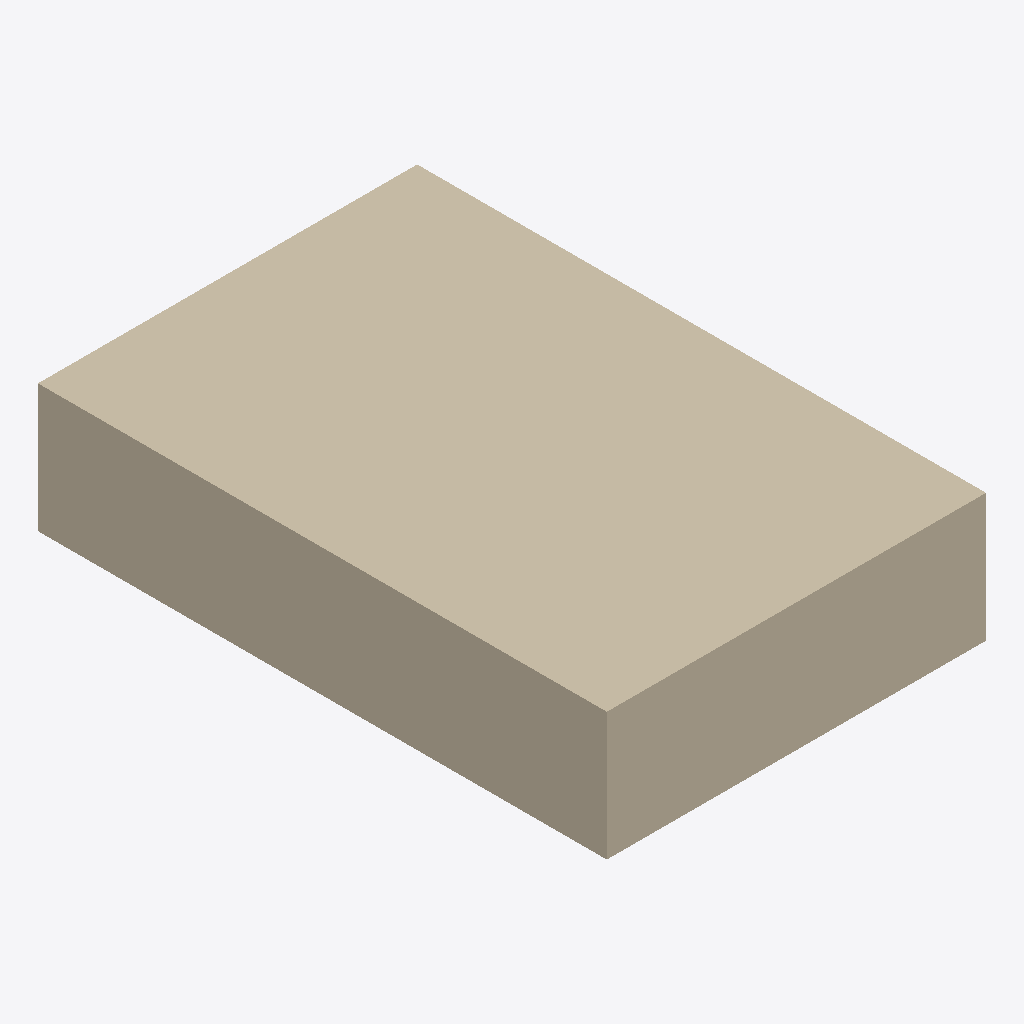
Isometric view of an IFC building model (IFC-SPF (STEP), schema IFC4, length unit unknown), seen from the south-west, elements coloured by IFC class: 1 wall (beige).
Extent 4.0 m × 6.0 m × 1.4 m (x, y, z). Elements (1): 1 IfcWall.

HEADER;
FILE_DESCRIPTION(('ViewDefinition [Ifc4NotAssigned]'),'2;1');
FILE_NAME('.\\Unittest\\Update_Placement_Local.ifc','2021-01-19T08:54:19',('Sebastian Esser'),('Unknown'),'GeometryGymIFC v0.1.6.0 by Geometry Gym Pty Ltd ','CreateUnitTest v1.0.0.0','None');
FILE_SCHEMA(('IFC4'));
ENDSEC;
DATA;
#5=IFCPROJECT('2KrDsiaI1FkRwWUa5EvoNK',$,'Placement_Local',$,$,$,$,(#25),$);
#4=IFCSITE('2gG1du9OH4eQ4omNt$zfn1',$,'site',$,$,#3,$,$,$,$,$,$,$,$);
#32=IFCWALL('12ga8Y4pUgga92qwf15JKn',$,'Wall1',$,$,#36,#31,$,$);
ENDSEC;
